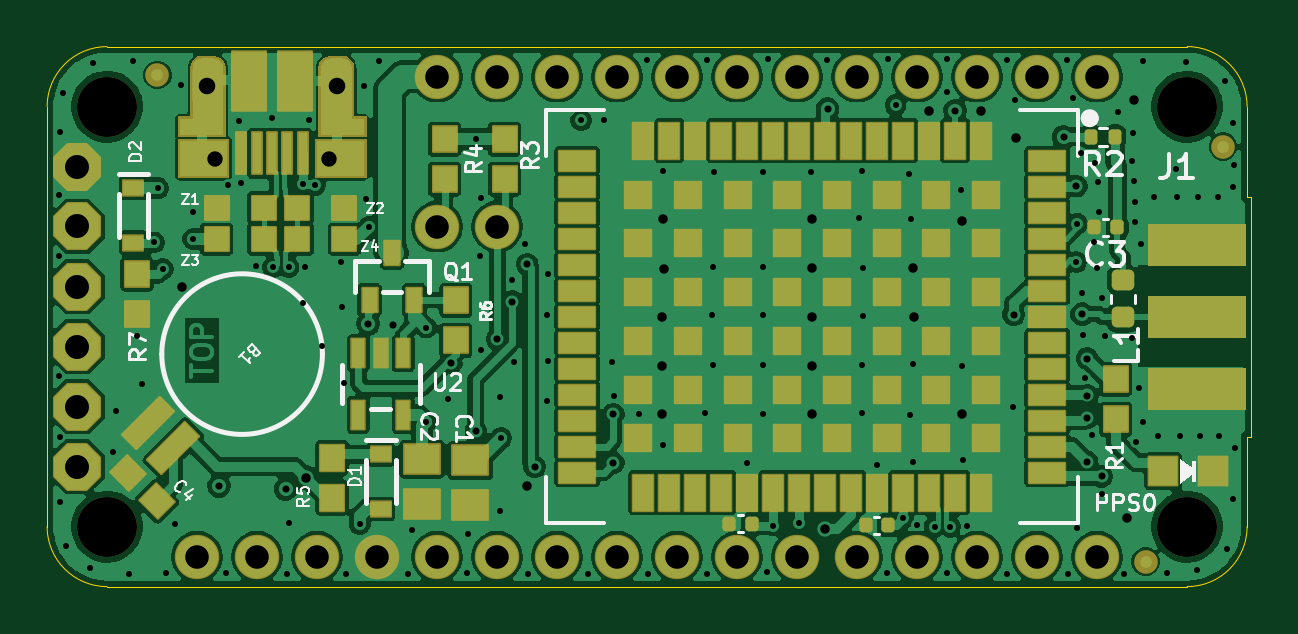
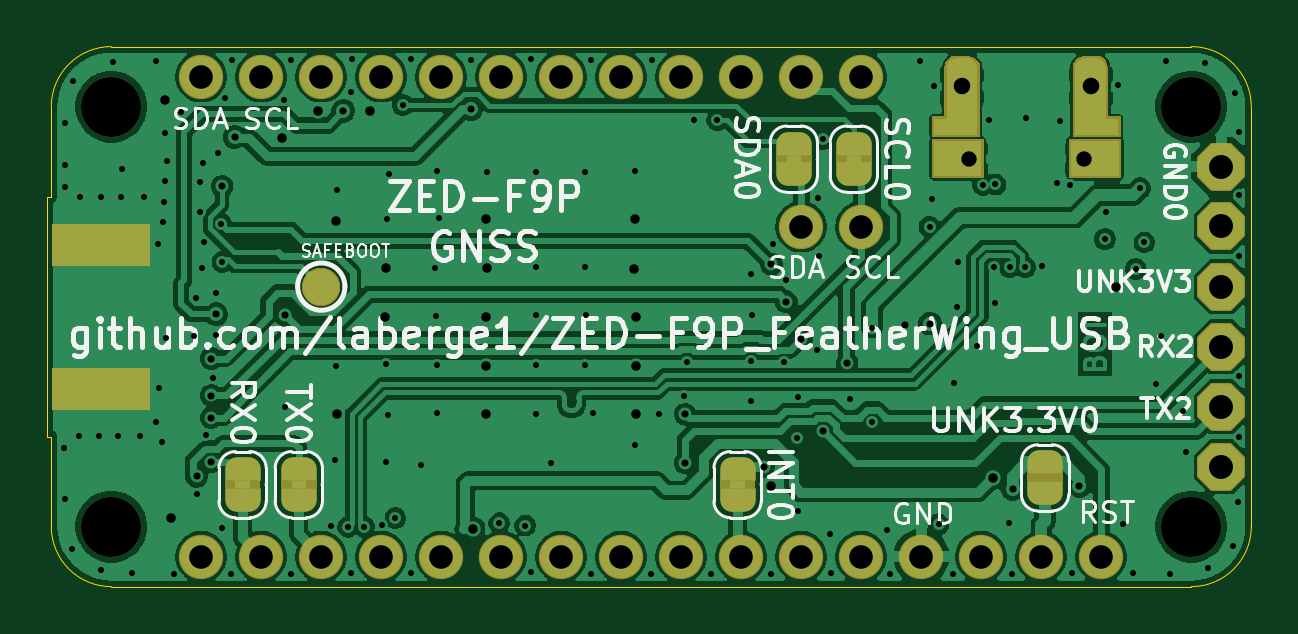
Circuit board: 13 layer files. Board 51.0 x 22.9 mm.
- bottom_copper: ZED-F9P GNSS FeatherWing-B_Cu.gbr (195972 bytes)
- bottom_mask: ZED-F9P GNSS FeatherWing-B_Mask.gbr (6534 bytes)
- paste: ZED-F9P GNSS FeatherWing-B_Paste.gbr (571 bytes)
- bottom_silk: ZED-F9P GNSS FeatherWing-B_Silkscreen.gbr (63905 bytes)
- outline: ZED-F9P GNSS FeatherWing-Edge_Cuts.gbr (1333 bytes)
- top_copper: ZED-F9P GNSS FeatherWing-F_Cu.gbr (196309 bytes)
- top_mask: ZED-F9P GNSS FeatherWing-F_Mask.gbr (11227 bytes)
- paste: ZED-F9P GNSS FeatherWing-F_Paste.gbr (13768 bytes)
- top_silk: ZED-F9P GNSS FeatherWing-F_Silkscreen.gbr (27206 bytes)
- inner_copper: ZED-F9P GNSS FeatherWing-In1_Cu.gbr (252979 bytes)
- inner_copper: ZED-F9P GNSS FeatherWing-In2_Cu.gbr (129267 bytes)
- drill: ZED-F9P GNSS FeatherWing-NPTH.drl (398 bytes)
- drill: ZED-F9P GNSS FeatherWing-PTH.drl (4966 bytes)

=== bottom_copper: ZED-F9P GNSS FeatherWing-B_Cu.gbr (195972 bytes, source omitted) ===
=== bottom_mask: ZED-F9P GNSS FeatherWing-B_Mask.gbr (6534 bytes, source omitted) ===
=== paste: ZED-F9P GNSS FeatherWing-B_Paste.gbr ===
%TF.GenerationSoftware,KiCad,Pcbnew,10.0.3*%
%TF.CreationDate,2026-06-06T09:21:17-06:00*%
%TF.ProjectId,ZED-F9P GNSS FeatherWing,5a45442d-4639-4502-9047-4e5353204665,rev?*%
%TF.SameCoordinates,Original*%
%TF.FileFunction,Paste,Bot*%
%TF.FilePolarity,Positive*%
%FSLAX46Y46*%
G04 Gerber Fmt 4.6, Leading zero omitted, Abs format (unit mm)*
G04 Created by KiCad (PCBNEW 10.0.3) date 2026-06-06 09:21:17*
%MOMM*%
%LPD*%
G01*
G04 APERTURE LIST*
%ADD10R,4.191000X2.667000*%
G04 APERTURE END LIST*
D10*
%TO.C,J1*%
X171780000Y-108492500D03*
X171780000Y-101507500D03*
%TD*%
M02*

=== bottom_silk: ZED-F9P GNSS FeatherWing-B_Silkscreen.gbr (63905 bytes, source omitted) ===
=== outline: ZED-F9P GNSS FeatherWing-Edge_Cuts.gbr ===
%TF.GenerationSoftware,KiCad,Pcbnew,10.0.3*%
%TF.CreationDate,2026-06-06T09:21:17-06:00*%
%TF.ProjectId,ZED-F9P GNSS FeatherWing,5a45442d-4639-4502-9047-4e5353204665,rev?*%
%TF.SameCoordinates,Original*%
%TF.FileFunction,Profile,NP*%
%FSLAX46Y46*%
G04 Gerber Fmt 4.6, Leading zero omitted, Abs format (unit mm)*
G04 Created by KiCad (PCBNEW 10.0.3) date 2026-06-06 09:21:17*
%MOMM*%
%LPD*%
G01*
G04 APERTURE LIST*
%TA.AperFunction,Profile*%
%ADD10C,0.050000*%
%TD*%
G04 APERTURE END LIST*
D10*
X173901100Y-96113600D02*
X173901100Y-99150000D01*
X173901100Y-99150000D02*
X173901100Y-99930000D01*
X173901100Y-99930000D02*
X174070000Y-99930000D01*
X173901100Y-110080000D02*
X174070000Y-110080000D01*
X173901100Y-110840000D02*
X173901100Y-110080000D01*
X173901100Y-113893600D02*
X173901100Y-110840000D01*
X174070000Y-110080000D02*
X174070000Y-99930000D01*
%TO.C,MS1*%
X123101100Y-96113600D02*
X123101100Y-113893600D01*
X125641100Y-116433600D02*
X171361100Y-116433600D01*
X171361100Y-93573600D02*
X125641100Y-93573600D01*
X123101100Y-96113600D02*
G75*
G02*
X125641100Y-93573600I2540000J0D01*
G01*
X125641100Y-116433600D02*
G75*
G02*
X123101100Y-113893600I0J2540000D01*
G01*
X171361100Y-93573600D02*
G75*
G02*
X173901100Y-96113600I0J-2540000D01*
G01*
X173901100Y-113893600D02*
G75*
G02*
X171361100Y-116433600I-2540000J0D01*
G01*
%TD*%
M02*

=== top_copper: ZED-F9P GNSS FeatherWing-F_Cu.gbr (196309 bytes, source omitted) ===
=== top_mask: ZED-F9P GNSS FeatherWing-F_Mask.gbr (11227 bytes, source omitted) ===
=== paste: ZED-F9P GNSS FeatherWing-F_Paste.gbr (13768 bytes, source omitted) ===
=== top_silk: ZED-F9P GNSS FeatherWing-F_Silkscreen.gbr (27206 bytes, source omitted) ===
=== inner_copper: ZED-F9P GNSS FeatherWing-In1_Cu.gbr (252979 bytes, source omitted) ===
=== inner_copper: ZED-F9P GNSS FeatherWing-In2_Cu.gbr (129267 bytes, source omitted) ===
=== drill: ZED-F9P GNSS FeatherWing-NPTH.drl ===
M48
; DRILL file KiCad 10.0.3 date 2026-06-06T09:21:19
; FORMAT={-:-/ absolute / metric / decimal}
; #@! TF.CreationDate,2026-06-06T09:21:19-06:00
; #@! TF.GenerationSoftware,Kicad,Pcbnew,10.0.3
; #@! TF.FileFunction,NonPlated,1,4,NPTH
FMAT,2
METRIC
; #@! TA.AperFunction,NonPlated,NPTH,ComponentDrill
T1C2.540
%
G90
G05
T1
X125.641Y-96.114
X125.641Y-113.894
X171.361Y-96.114
X171.361Y-113.894
M30

=== drill: ZED-F9P GNSS FeatherWing-PTH.drl ===
M48
; DRILL file KiCad 10.0.3 date 2026-06-06T09:21:19
; FORMAT={-:-/ absolute / metric / decimal}
; #@! TF.CreationDate,2026-06-06T09:21:19-06:00
; #@! TF.GenerationSoftware,Kicad,Pcbnew,10.0.3
; #@! TF.FileFunction,Plated,1,4,PTH
FMAT,2
METRIC
; #@! TA.AperFunction,Plated,PTH,ViaDrill
T1C0.254
; #@! TA.AperFunction,Plated,PTH,ViaDrill
T2C0.300
; #@! TA.AperFunction,Plated,PTH,ViaDrill
T3C0.400
; #@! TA.AperFunction,Plated,PTH,ComponentDrill
T4C0.650
; #@! TA.AperFunction,Plated,PTH,ComponentDrill
T5C0.700
; #@! TA.AperFunction,Plated,PTH,ComponentDrill
T6C1.000
; #@! TA.AperFunction,Plated,PTH,ComponentDrill
T7C1.016
%
G90
G05
T1
X123.61Y-102.45
X123.62Y-99.84
X123.62Y-107.51
X123.63Y-110.1
X123.64Y-97.21
X123.65Y-112.84
X123.79Y-95.53
X123.89Y-114.71
X124.93Y-115.66
X125.05Y-94.28
X125.88Y-110.75
X126.0Y-109.01
X126.56Y-115.89
X126.73Y-94.18
X126.91Y-105.83
X127.13Y-107.85
X127.63Y-101.86
X127.81Y-99.57
X128.0Y-102.99
X128.13Y-115.87
X128.53Y-113.8
X128.76Y-95.22
X129.264Y-100.575
X129.29Y-101.72
X130.69Y-115.84
X130.77Y-99.44
X131.22Y-96.72
X131.31Y-99.35
X131.96Y-102.88
X132.64Y-96.59
X132.668Y-102.916
X133.24Y-115.89
X133.328Y-102.916
X133.34Y-113.75
X133.93Y-99.41
X133.95Y-104.42
X134.0Y-102.9
X134.19Y-96.67
X134.46Y-99.42
X134.73Y-106.24
X135.53Y-102.71
X135.57Y-104.59
X135.68Y-107.83
X135.75Y-115.9
X136.34Y-113.79
X136.52Y-95.24
X136.61Y-100.01
X136.721Y-101.201
X137.14Y-94.18
X138.4Y-115.88
X138.53Y-114.05
X139.14Y-109.47
X139.15Y-105.47
X140.07Y-108.48
X140.88Y-115.87
X140.93Y-114.21
X141.24Y-97.49
X141.41Y-102.45
X141.45Y-100.0
X141.49Y-106.4
X142.28Y-113.23
X142.29Y-108.4
X142.32Y-110.14
X142.8Y-103.47
X142.88Y-106.94
X143.35Y-101.95
X143.44Y-115.88
X144.25Y-104.95
X144.28Y-108.56
X144.29Y-103.21
X144.29Y-106.89
X145.71Y-96.69
X145.98Y-115.9
X146.68Y-96.69
X147.01Y-106.91
X147.11Y-108.37
X148.16Y-109.11
X148.48Y-94.12
X148.52Y-115.88
X149.18Y-110.44
X149.19Y-98.86
X150.95Y-109.1
X151.05Y-94.15
X151.05Y-115.92
X151.26Y-104.94
X151.29Y-102.9
X151.3Y-107.06
X151.32Y-98.87
X152.74Y-111.21
X153.39Y-102.91
X153.39Y-104.93
X153.39Y-109.11
X153.4Y-98.87
X153.4Y-107.06
X153.59Y-115.81
X153.61Y-94.11
X153.84Y-113.85
X154.94Y-113.75
X155.46Y-98.88
X156.13Y-94.12
X157.48Y-100.85
X157.58Y-98.84
X157.59Y-107.05
X157.59Y-109.1
X157.62Y-104.97
X157.66Y-102.93
X158.23Y-111.27
X158.66Y-115.86
X158.69Y-94.1
X159.02Y-96.05
X159.336Y-113.534
X159.59Y-98.98
X159.63Y-109.18
X159.67Y-100.86
X159.75Y-107.02
X159.75Y-111.15
X159.91Y-113.84
X160.67Y-113.9
X161.19Y-94.11
X161.2Y-95.51
X161.2Y-115.87
X161.33Y-113.9
X161.79Y-99.66
X161.85Y-107.1
X161.89Y-111.06
X162.05Y-113.87
X163.74Y-94.12
X163.74Y-115.88
X164.01Y-108.81
X164.06Y-95.85
X166.26Y-94.13
X166.3Y-115.9
X166.53Y-95.77
X166.66Y-102.69
X166.69Y-113.94
X166.71Y-101.07
X166.85Y-98.07
X166.91Y-104.0
X166.94Y-105.79
X167.06Y-107.59
X167.34Y-110.01
X167.42Y-101.83
X167.47Y-98.5
X167.54Y-102.94
X167.59Y-99.32
X167.612Y-100.562
X167.75Y-112.51
X167.77Y-104.23
X167.88Y-105.81
X168.43Y-96.34
X168.7Y-115.9
X169.01Y-98.43
X169.04Y-105.89
X169.08Y-97.25
X169.1Y-99.28
X169.14Y-100.17
X169.16Y-101.02
X169.21Y-110.32
X169.34Y-108.04
X169.39Y-101.92
X169.48Y-94.19
X169.48Y-109.46
X169.98Y-99.96
X170.15Y-110.07
X170.49Y-115.84
X170.91Y-98.75
X170.95Y-99.96
X171.08Y-110.06
X171.3Y-94.21
X171.79Y-115.75
X171.81Y-99.96
X171.9Y-110.06
X172.67Y-99.95
X172.72Y-110.07
X172.98Y-95.02
X173.04Y-114.86
X173.3Y-99.51
X173.31Y-96.81
X173.31Y-112.73
X173.33Y-98.59
X173.37Y-110.57
T2
X130.38Y-112.17
X133.2Y-112.3
X136.7Y-105.3
X137.75Y-105.34
X140.21Y-106.971
X141.253Y-109.842
X142.151Y-105.956
X142.786Y-104.369
X143.421Y-102.781
X143.739Y-111.354
X147.072Y-109.131
X147.072Y-111.195
X156.14Y-96.23
X161.54Y-96.29
X164.017Y-104.921
X166.14Y-97.4
X166.67Y-99.48
X166.92Y-104.9
X167.129Y-106.778
X167.129Y-108.344
X167.129Y-109.277
X167.129Y-111.147
X167.751Y-111.77
T3
X128.816Y-103.74
X134.055Y-111.83
X143.421Y-112.154
X149.136Y-105.013
X149.136Y-107.077
X149.136Y-109.137
X149.185Y-100.883
X149.226Y-103.005
X155.473Y-102.956
X155.486Y-100.882
X155.486Y-107.077
X155.486Y-109.125
X155.496Y-105.004
X156.051Y-114.002
X159.75Y-102.956
X159.782Y-105.004
X160.43Y-96.32
X161.823Y-109.137
X161.833Y-100.965
X162.63Y-96.3
X164.136Y-97.444
X168.821Y-113.513
X169.107Y-95.836
T4
X130.2Y-98.321
X135.052Y-98.321
T5
X129.891Y-95.253
X135.362Y-95.253
T6
X129.451Y-115.164
X131.991Y-115.164
X134.531Y-115.164
X137.071Y-115.164
X139.611Y-94.844
X139.611Y-101.194
X139.611Y-115.164
X142.151Y-94.844
X142.151Y-101.194
X142.151Y-115.164
X144.691Y-94.844
X144.691Y-115.164
X147.231Y-94.844
X147.231Y-115.164
X149.771Y-94.844
X149.771Y-115.164
X152.311Y-94.844
X152.311Y-115.164
X154.851Y-94.844
X154.851Y-115.164
X157.391Y-94.844
X157.391Y-115.164
X159.931Y-94.844
X159.931Y-115.164
X162.471Y-94.844
X162.471Y-115.164
X165.011Y-94.844
X165.011Y-115.164
X167.551Y-94.844
X167.551Y-115.164
T7
X124.371Y-98.654
X124.371Y-101.175
X124.371Y-103.734
X124.371Y-106.274
X124.371Y-108.814
X124.371Y-111.354
M30
